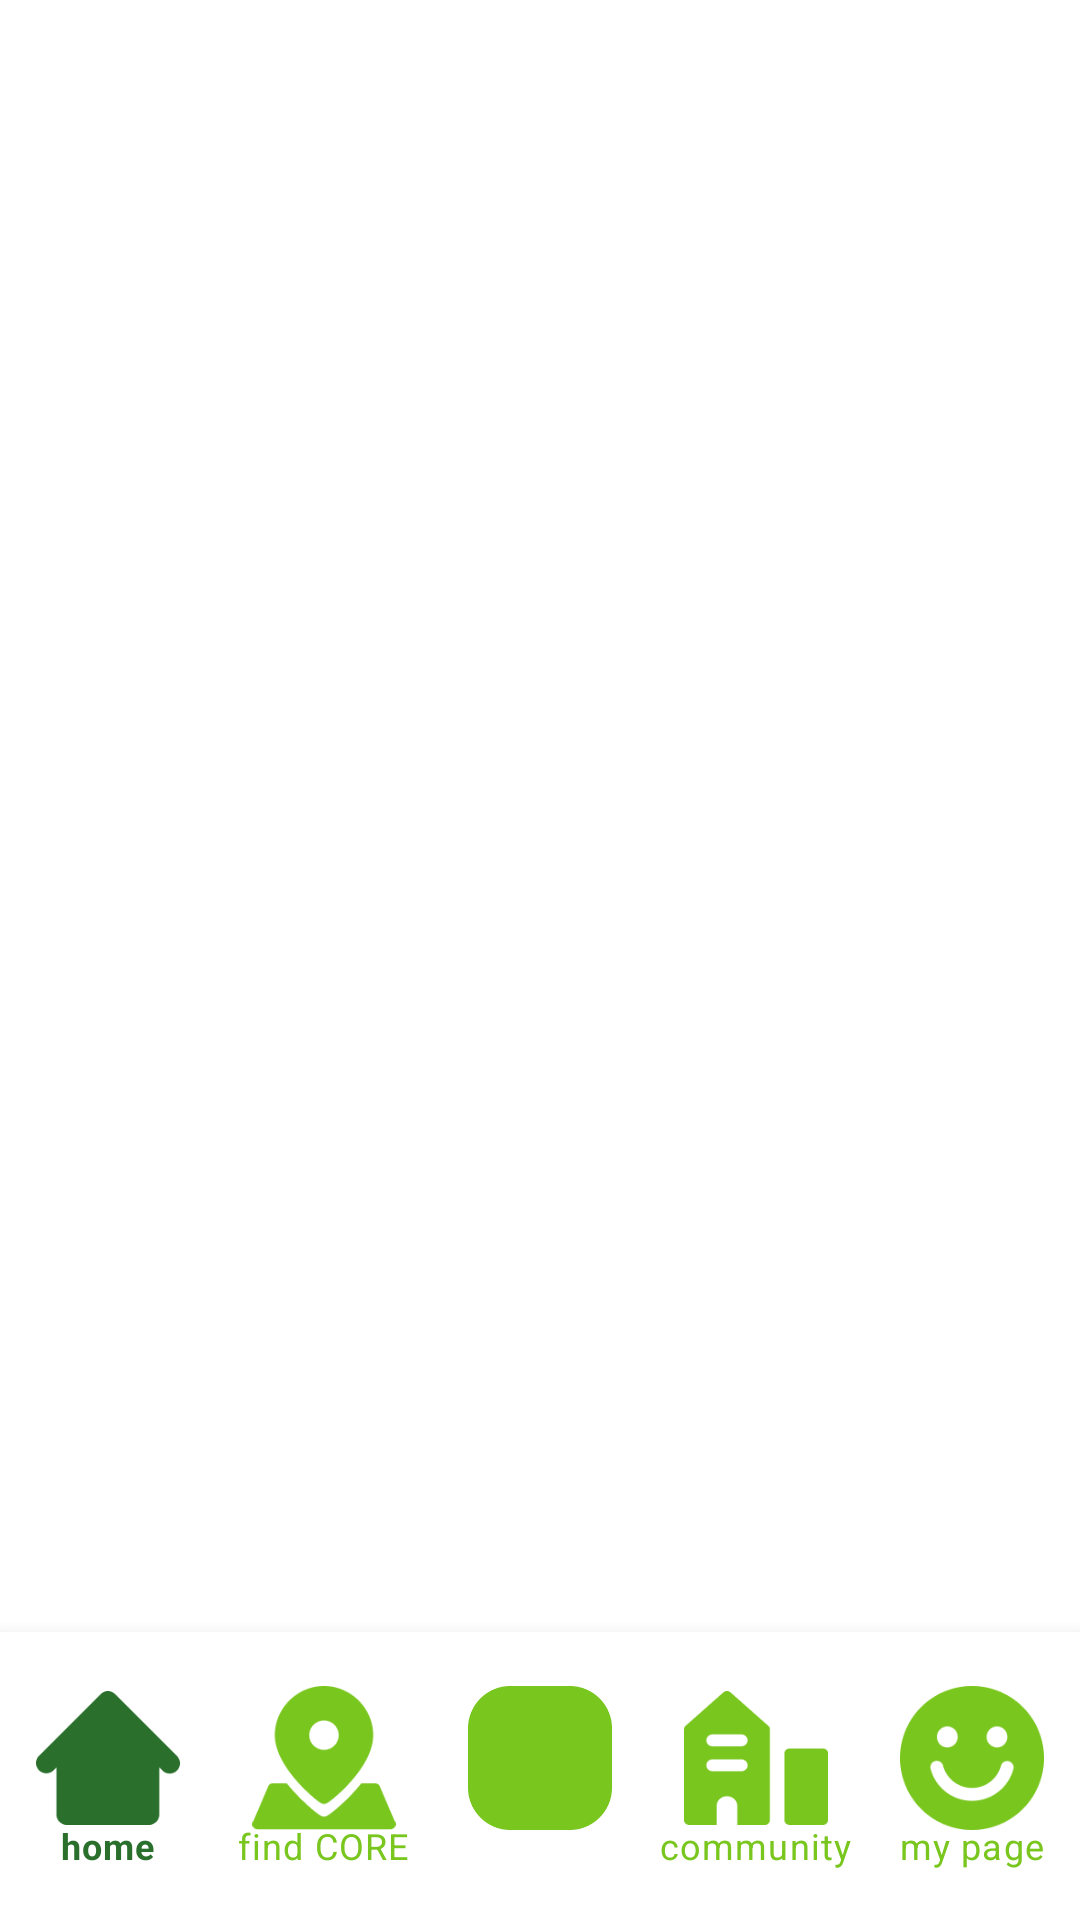

Here is an Android app screen rendered from its layout file. Give the layout XML and the strings, colors and styles it references.
<!-- AndroidManifest.xml: application theme Theme.Core -->
<!-- res/layout/activity_main.xml -->
<?xml version="1.0" encoding="utf-8"?>
<androidx.constraintlayout.widget.ConstraintLayout xmlns:android="http://schemas.android.com/apk/res/android"
    xmlns:app="http://schemas.android.com/apk/res-auto"
    xmlns:tools="http://schemas.android.com/tools"
    android:layout_width="match_parent"
    android:layout_height="match_parent"
    tools:context=".ui.MainActivity">

    <FrameLayout
        android:layout_width="0dp"
        android:layout_height="0dp"
        android:id="@+id/fl_container"
        app:layout_constraintTop_toTopOf="parent"
        app:layout_constraintBottom_toTopOf="@+id/navbar"
        app:layout_constraintLeft_toLeftOf="parent"
        app:layout_constraintRight_toRightOf="parent"/>

    <com.google.android.material.bottomnavigation.BottomNavigationView
        android:id="@+id/navbar"
        android:layout_width="match_parent"
        android:layout_height="96dp"
        app:itemBackground="@android:color/white"
        app:labelVisibilityMode="labeled"
        app:itemIconSize="48dp"
        app:itemIconTint="@drawable/navbar_color"
        app:itemTextColor="@drawable/navbar_color"
        app:itemTextAppearance="@style/NavbarTextStyle"
        android:paddingBottom="10dp"
        android:paddingTop="10dp"
        app:layout_constraintBottom_toBottomOf="parent"
        app:layout_constraintEnd_toEndOf="parent"
        app:layout_constraintStart_toStartOf="parent"
        app:menu="@menu/menu">
    </com.google.android.material.bottomnavigation.BottomNavigationView>

</androidx.constraintlayout.widget.ConstraintLayout>
<!-- resources referenced by this layout -->
<resources>
  <!-- drawable navbar_color (drawable) -->
  <?xml version="1.0" encoding="utf-8"?>
  <selector xmlns:android="http://schemas.android.com/apk/res/android">
      <item android:color="@color/green_03" android:state_checked="false" />
      <item android:color="@color/green_04" android:state_checked="true" />
  </selector>
  <style name="NavbarTextStyle">
          <item name="android:textSize">23sp</item>
          <item name="fontFamily">@font/pretendard_regular</item>
      </style>
  <style name="Theme.Core" parent="Theme.MaterialComponents.Light.NoActionBar">
          
          <item name="android:windowTranslucentStatus">true</item>
      </style>
  <color name="green_03">#FF79C61E</color>
  <color name="green_04">#FF2A6F2C</color>
</resources>
